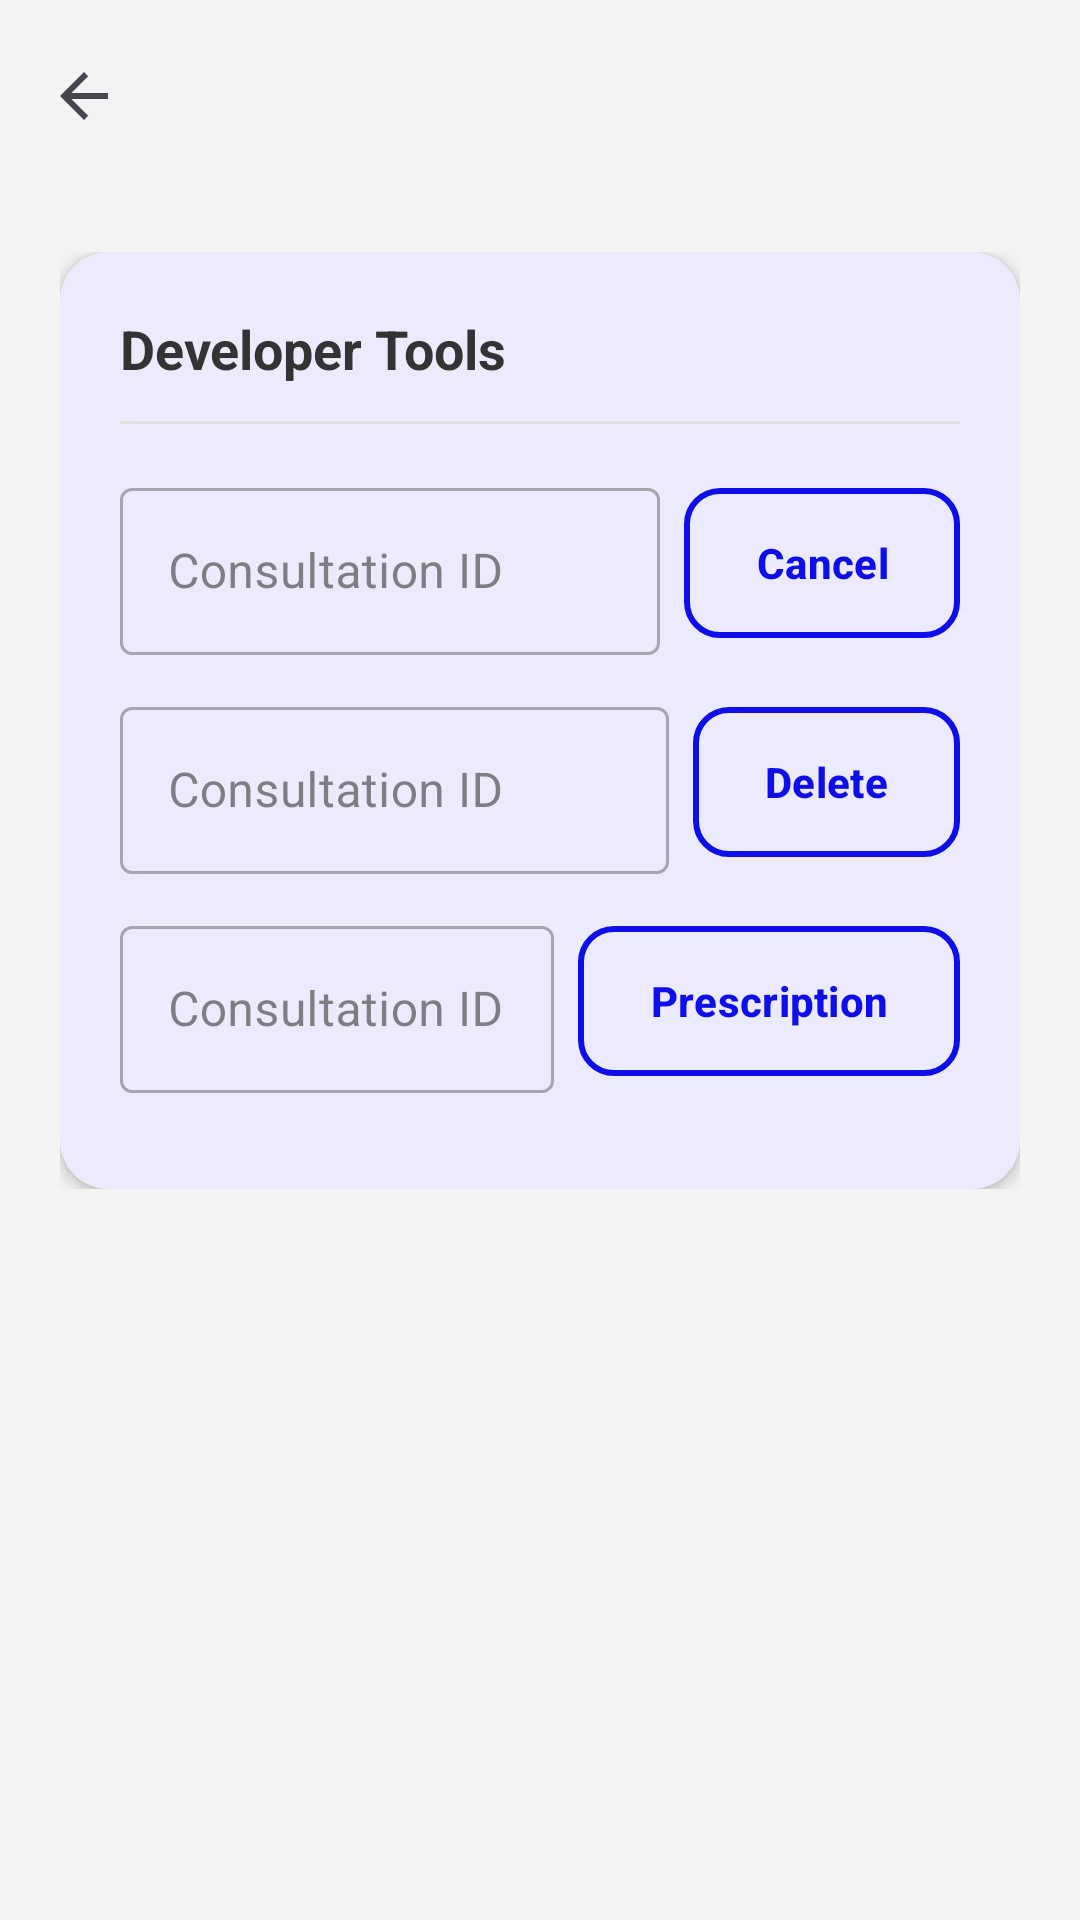

Android layout source for this screen:
<!-- AndroidManifest.xml: application theme Theme.KotlinSDK -->
<!-- res/layout/activity_developer_tools.xml -->
<?xml version="1.0" encoding="utf-8"?>
<LinearLayout xmlns:android="http://schemas.android.com/apk/res/android"
    xmlns:app="http://schemas.android.com/apk/res-auto"
    xmlns:tools="http://schemas.android.com/tools"
    android:layout_width="match_parent"
    android:layout_height="match_parent"
    android:background="@color/background"
    android:fitsSystemWindows="true"
    android:orientation="vertical"
    tools:context="com.altibbi.kotlinsdk.DeveloperToolsActivity">

    <com.google.android.material.appbar.AppBarLayout
        android:layout_width="match_parent"
        android:layout_height="wrap_content"
        android:background="@color/background">

        <com.google.android.material.appbar.MaterialToolbar
            android:id="@+id/toolbar"
            android:layout_width="match_parent"
            android:layout_height="?attr/actionBarSize"
            app:navigationIcon="?attr/homeAsUpIndicator"
            app:titleTextColor="@color/text_primary" />
    </com.google.android.material.appbar.AppBarLayout>

    <androidx.core.widget.NestedScrollView
        android:layout_width="match_parent"
        android:layout_height="0dp"
        android:layout_weight="1">

        <LinearLayout
            android:layout_width="match_parent"
            android:layout_height="wrap_content"
            android:orientation="vertical"
            android:padding="@dimen/design_screen_padding">

            <com.google.android.material.card.MaterialCardView
                style="@style/Widget.Altibbi.AppCard"
                android:layout_width="match_parent"
                android:layout_height="wrap_content">

                <LinearLayout
                    android:layout_width="match_parent"
                    android:layout_height="wrap_content"
                    android:orientation="vertical">

                    <TextView
                        android:layout_width="match_parent"
                        android:layout_height="wrap_content"
                        android:layout_marginBottom="4dp"
                        android:paddingBottom="8dp"
                        android:text="Developer Tools"
                        android:textColor="@color/text_primary"
                        android:textSize="18sp"
                        android:textStyle="bold" />

                    <View
                        android:layout_width="match_parent"
                        android:layout_height="1dp"
                        android:layout_marginBottom="16dp"
                        android:background="@color/light_gray" />

                    <LinearLayout
                        android:layout_width="match_parent"
                        android:layout_height="wrap_content"
                        android:layout_marginBottom="12dp"
                        android:gravity="center_vertical"
                        android:orientation="horizontal">

                        <com.google.android.material.textfield.TextInputLayout
                            style="@style/Widget.MaterialComponents.TextInputLayout.OutlinedBox"
                            android:layout_width="0dp"
                            android:layout_height="wrap_content"
                            android:layout_marginEnd="8dp"
                            android:layout_weight="1"
                            android:hint="Consultation ID">

                            <com.google.android.material.textfield.TextInputEditText
                                android:id="@+id/et_cancel_id"
                                android:layout_width="match_parent"
                                android:layout_height="wrap_content"
                                android:inputType="number" />
                        </com.google.android.material.textfield.TextInputLayout>

                        <com.google.android.material.button.MaterialButton
                            android:id="@+id/btn_cancel"
                            style="@style/Widget.Altibbi.Button.Outlined"
                            android:layout_width="wrap_content"
                            android:layout_height="wrap_content"
                            android:text="Cancel" />
                    </LinearLayout>

                    <LinearLayout
                        android:layout_width="match_parent"
                        android:layout_height="wrap_content"
                        android:layout_marginBottom="12dp"
                        android:gravity="center_vertical"
                        android:orientation="horizontal">

                        <com.google.android.material.textfield.TextInputLayout
                            style="@style/Widget.MaterialComponents.TextInputLayout.OutlinedBox"
                            android:layout_width="0dp"
                            android:layout_height="wrap_content"
                            android:layout_marginEnd="8dp"
                            android:layout_weight="1"
                            android:hint="Consultation ID">

                            <com.google.android.material.textfield.TextInputEditText
                                android:id="@+id/et_delete_id"
                                android:layout_width="match_parent"
                                android:layout_height="wrap_content"
                                android:inputType="number" />
                        </com.google.android.material.textfield.TextInputLayout>

                        <com.google.android.material.button.MaterialButton
                            android:id="@+id/btn_delete"
                            style="@style/Widget.Altibbi.Button.Outlined"
                            android:layout_width="wrap_content"
                            android:layout_height="wrap_content"
                            android:text="Delete" />
                    </LinearLayout>

                    <LinearLayout
                        android:layout_width="match_parent"
                        android:layout_height="wrap_content"
                        android:layout_marginBottom="12dp"
                        android:gravity="center_vertical"
                        android:orientation="horizontal">

                        <com.google.android.material.textfield.TextInputLayout
                            style="@style/Widget.MaterialComponents.TextInputLayout.OutlinedBox"
                            android:layout_width="0dp"
                            android:layout_height="wrap_content"
                            android:layout_marginEnd="8dp"
                            android:layout_weight="1"
                            android:hint="Consultation ID">

                            <com.google.android.material.textfield.TextInputEditText
                                android:id="@+id/et_prescription_id"
                                android:layout_width="match_parent"
                                android:layout_height="wrap_content"
                                android:inputType="number" />
                        </com.google.android.material.textfield.TextInputLayout>

                        <com.google.android.material.button.MaterialButton
                            android:id="@+id/btn_prescription"
                            style="@style/Widget.Altibbi.Button.Outlined"
                            android:layout_width="wrap_content"
                            android:layout_height="wrap_content"
                            android:text="Prescription" />
                    </LinearLayout>

                </LinearLayout>
            </com.google.android.material.card.MaterialCardView>

        </LinearLayout>
    </androidx.core.widget.NestedScrollView>
</LinearLayout>
<!-- resources referenced by this layout -->
<resources>
  <color name="background">#F3F3F4</color>
  <color name="light_gray">#E0E0E0</color>
  <color name="text_primary">#333333</color>
  <dimen name="design_screen_padding">20dp</dimen>
  <style name="Widget.Altibbi.AppCard" parent="Widget.Material3.CardView.Elevated">
          <item name="cardCornerRadius">@dimen/design_card_corner</item>
          <item name="cardElevation">@dimen/design_card_elevation</item>
          <item name="contentPadding">@dimen/design_screen_padding</item>
          <item name="cardBackgroundColor">@color/surface</item>
      </style>
  <style name="Widget.Altibbi.Button.Outlined" parent="Widget.Material3.Button.OutlinedButton">
          <item name="android:minHeight">@dimen/design_button_height</item>
          <item name="android:textSize">14sp</item>
          <item name="android:textStyle">bold</item>
          <item name="android:textColor">@color/primary</item>
          <item name="backgroundTint">@color/surface</item>
          <item name="strokeColor">@color/primary</item>
          <item name="strokeWidth">2dp</item>
          <item name="cornerRadius">@dimen/design_button_corner</item>
          <item name="android:insetTop">0dp</item>
          <item name="android:insetBottom">0dp</item>
      </style>
  <style name="Theme.KotlinSDK" parent="Base.Theme.KotlinSDK" />
  <dimen name="design_card_corner">16dp</dimen>
  <dimen name="design_card_elevation">3dp</dimen>
  <color name="surface">#FFFFFF</color>
  <dimen name="design_button_height">50dp</dimen>
  <color name="primary">#0E0EEA</color>
  <dimen name="design_button_corner">12dp</dimen>
  <style name="Base.Theme.KotlinSDK" parent="Theme.Material3.DayNight.NoActionBar">
          <item name="colorPrimary">@color/primary</item>
          <item name="colorOnPrimary">@color/white</item>
          <item name="colorPrimaryContainer">@color/secondary</item>
          <item name="colorOnPrimaryContainer">@color/white</item>
          <item name="colorSecondary">@color/secondary</item>
          <item name="colorOnSecondary">@color/white</item>
          <item name="colorSurface">@color/surface</item>
          <item name="colorOnSurface">@color/text_primary</item>
          <item name="colorOnSurfaceVariant">@color/gray</item>
          <item name="colorError">@color/error</item>
          <item name="colorOnError">@color/white</item>
          <item name="android:colorBackground">@color/background</item>
          <item name="android:windowBackground">@color/background</item>
          <item name="android:statusBarColor">@color/primary</item>
          <item name="android:navigationBarColor">@color/background</item>
      </style>
  <color name="white">#FFFFFF</color>
  <color name="secondary">#0920B1</color>
  <color name="gray">#888888</color>
  <color name="error">#E43F3F</color>
</resources>
